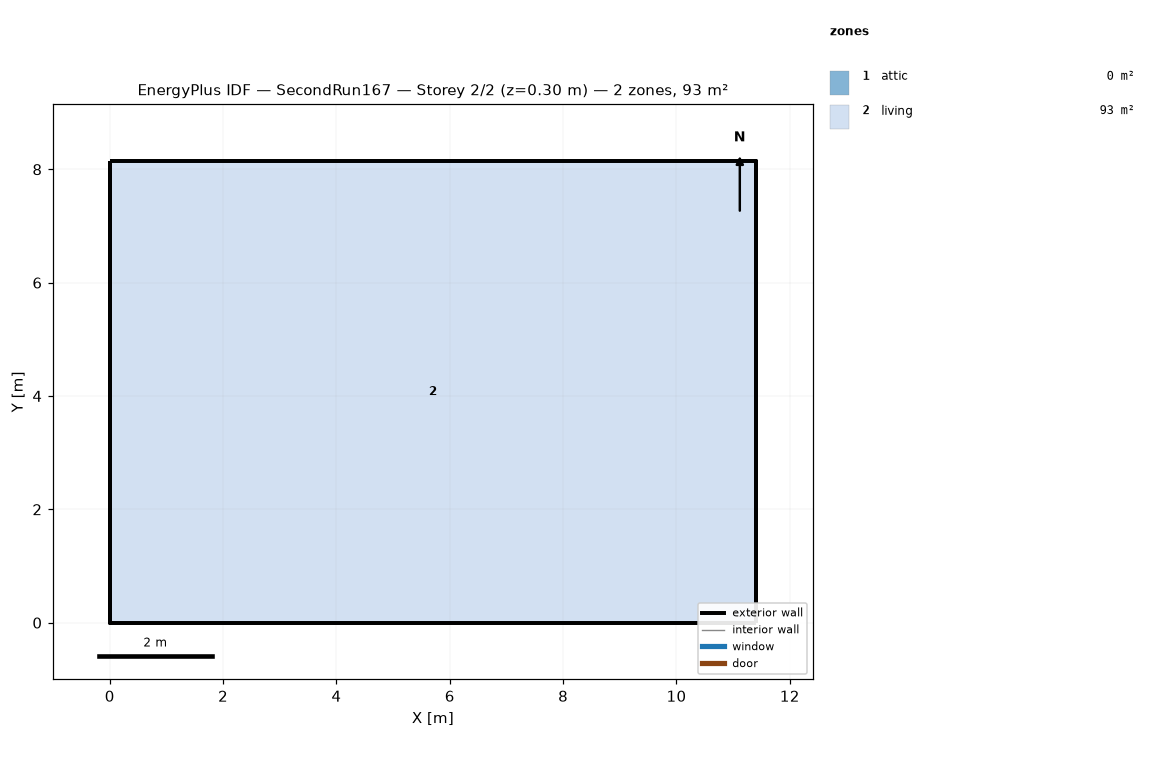
=== STOREY PLAN SPEC (per zone: floor XY polygon, exterior-wall plan segments, windows/doors) ===
zone 1: attic  (0.0 m²)
  exterior wall: (11.40, 0.00) – (11.40, 8.15) – (11.40, 4.07)  [12.2 m]
  exterior wall: (0.00, 8.15) – (0.00, 0.00) – (0.00, 4.07)  [12.2 m]
zone 2: living  (92.9 m²)
  floor: (0.00, 0.00) (0.00, 8.15) (11.40, 8.15) (11.40, 0.00)
  exterior wall: (0.00, 0.00) – (11.40, 0.00)  [11.4 m]
  exterior wall: (11.40, 0.00) – (11.40, 8.15)  [8.1 m]
  exterior wall: (11.40, 8.15) – (0.00, 8.15)  [11.4 m]
  exterior wall: (0.00, 8.15) – (0.00, 0.00)  [8.1 m]

=== DERIVED (storey summary) ===
Building: SecondRun167
Storey: 2 of 2  (floor level z = 0.30 m)
Storey gross floor area: 92.9 m²
Zones on this storey: 2
  - attic: floor 0.0 m²; exterior wall 24.4 m (11.2 m²); WWR 0.0%
  - living: floor 92.9 m²; exterior wall 39.1 m (190.7 m²); WWR 0.0%
Zone adjacency: (none detected)